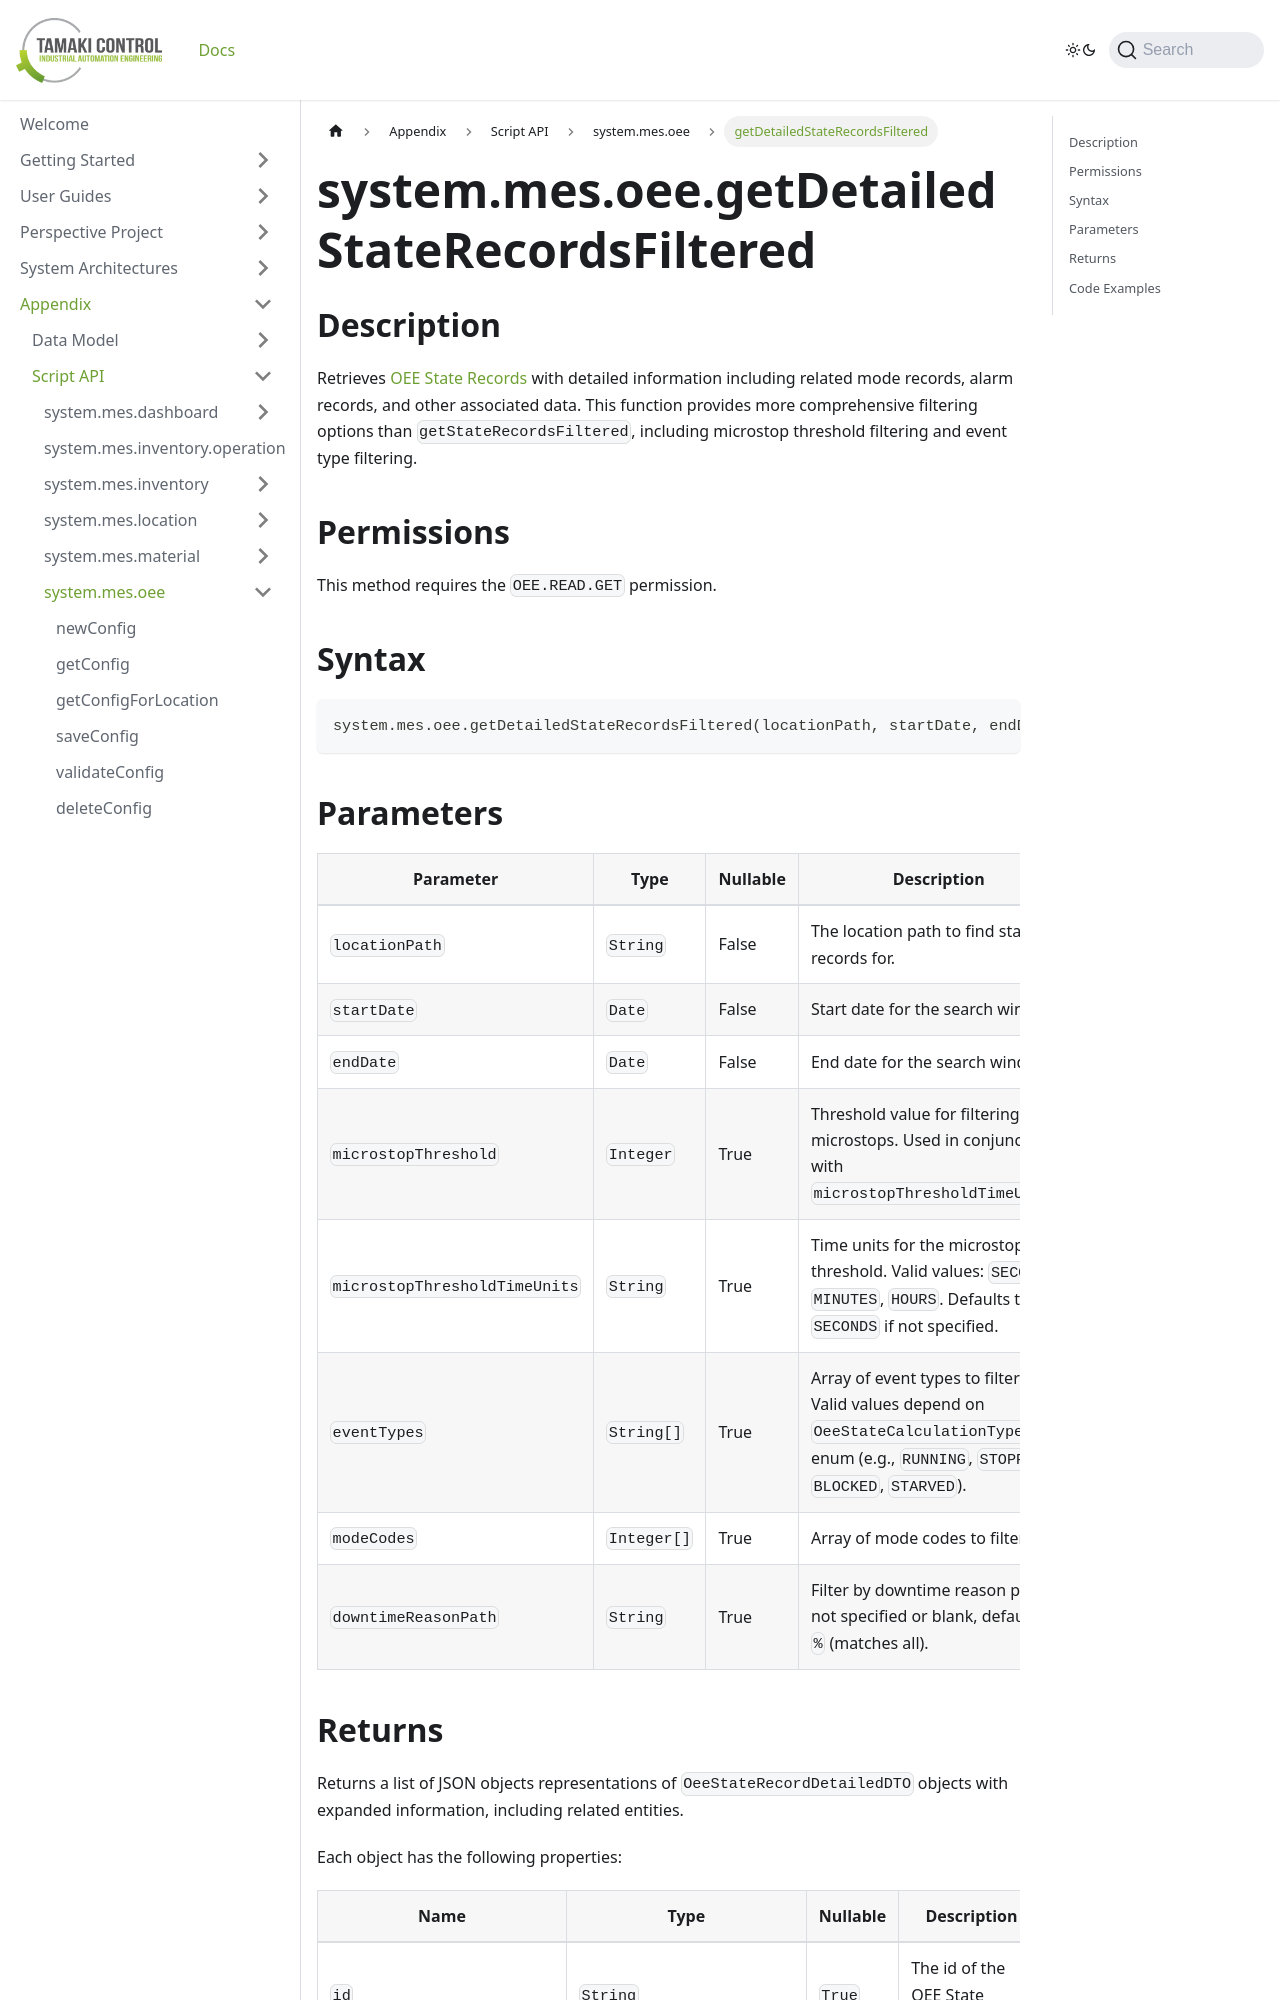

repository: TamakiControl/tamaki-mes-docs · page: docs/appendix/script-api/oee-script-api/get-detailed-state-records-filtered/index.html · generator: docusaurus

---
sidebar_position: 41
title: "getDetailedStateRecordsFiltered"
description: "Retrieves state records with detailed information."
---

# system.mes.oee.getDetailedStateRecordsFiltered

## Description

Retrieves [OEE State Records](../../data-model/oee-model/oee-state-record) with detailed information including related mode records, alarm records, and other associated data. This function provides more comprehensive filtering options than `getStateRecordsFiltered`, including microstop threshold filtering and event type filtering.

## Permissions

This method requires the `OEE.READ.GET` permission.

## Syntax

```python
system.mes.oee.getDetailedStateRecordsFiltered(locationPath, startDate, endDate, microstopThreshold=None, microstopThresholdTimeUnits=None, eventTypes=None, modeCodes=None, downtimeReasonPath=None)
```
